Photos from the image-classification dataset "Seed-Classifier" in the GitHub repository yashmathur0310/Seed-Classifier. Its 4 classes are: bad soya seed, bad sunflower seed, good soya seed, good sunflower seed.

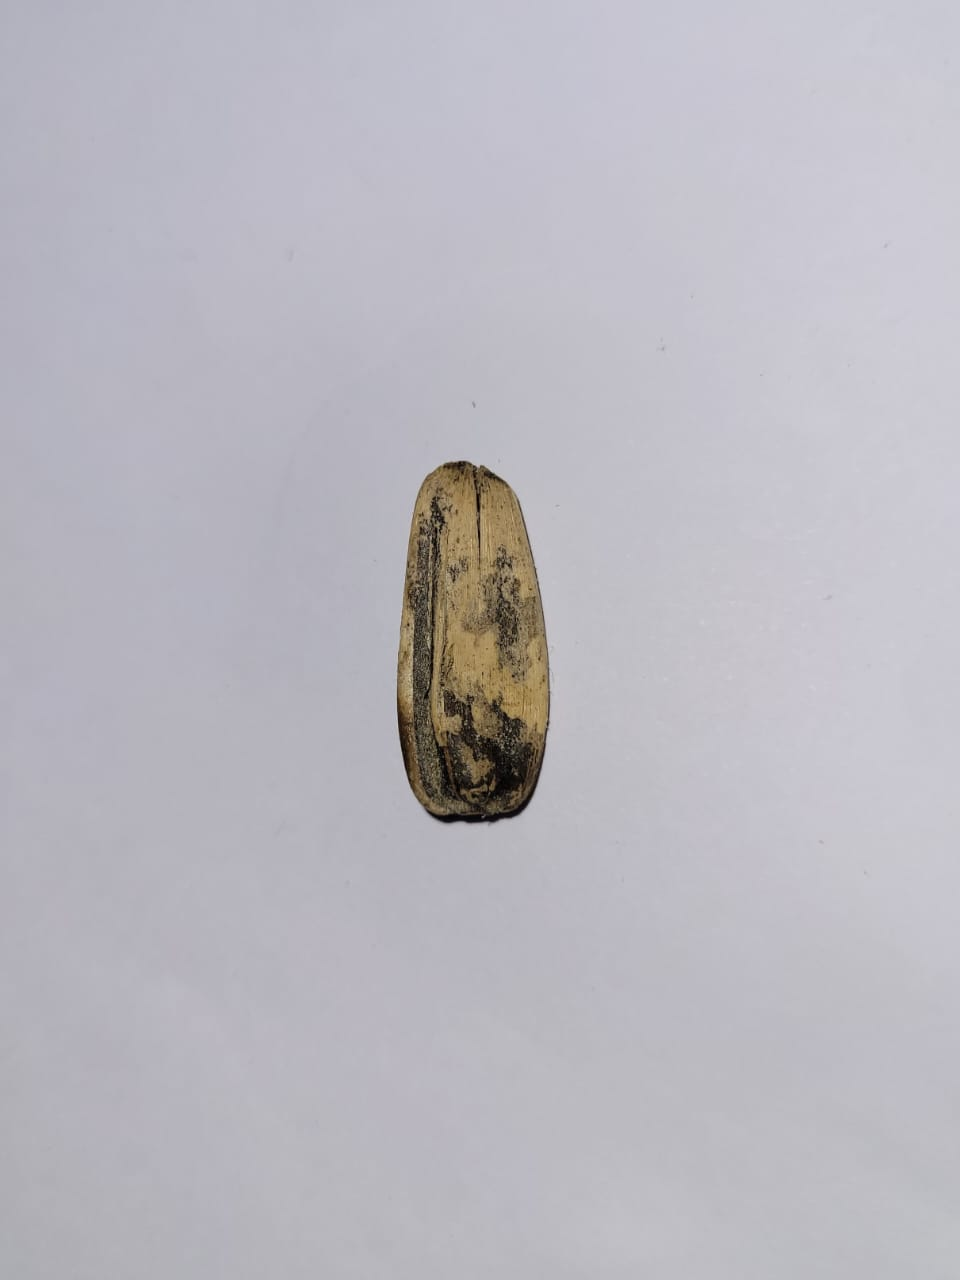
Label: bad sunflower seed

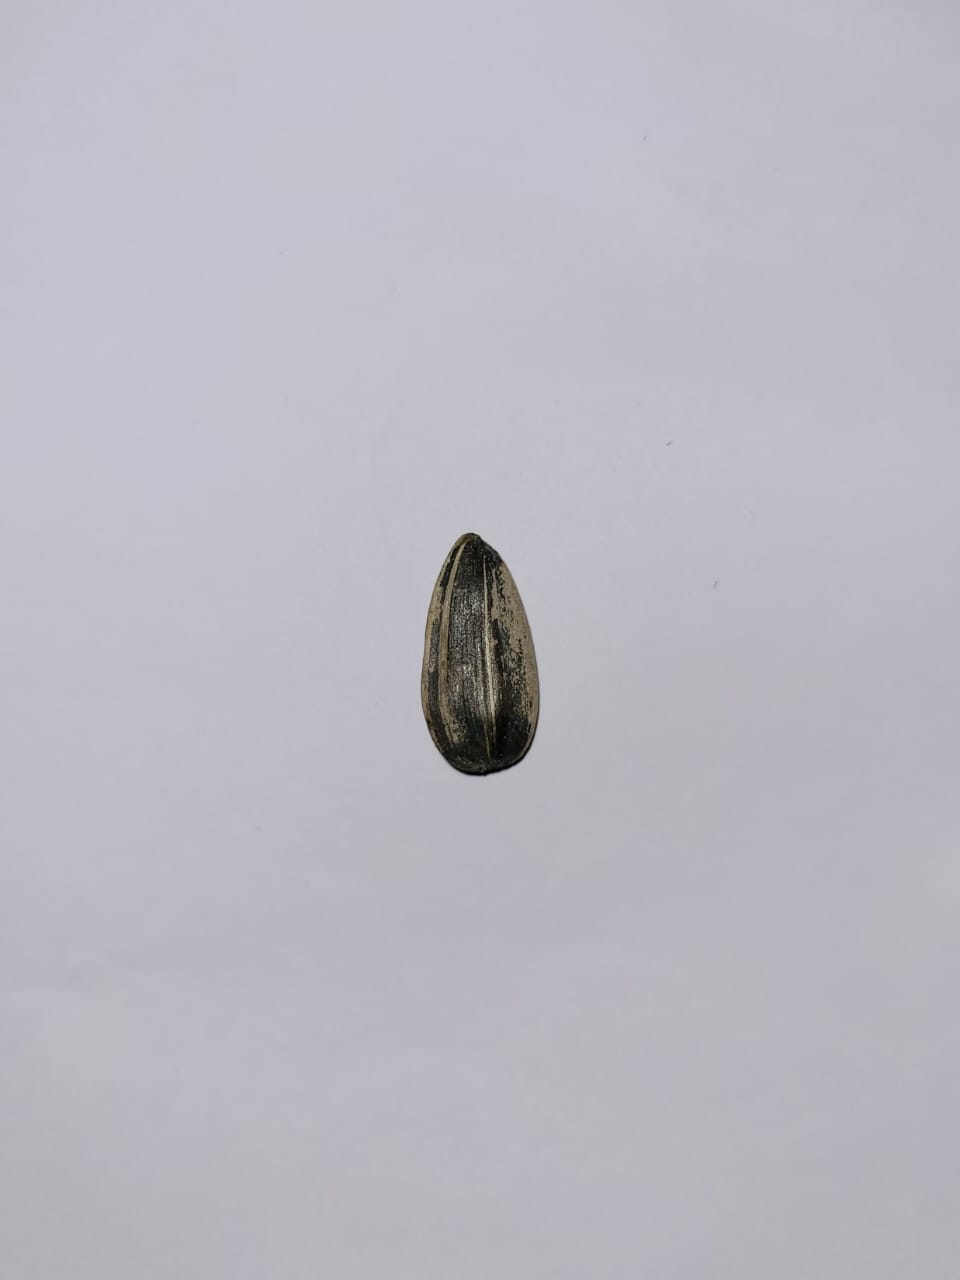
Label: good sunflower seed

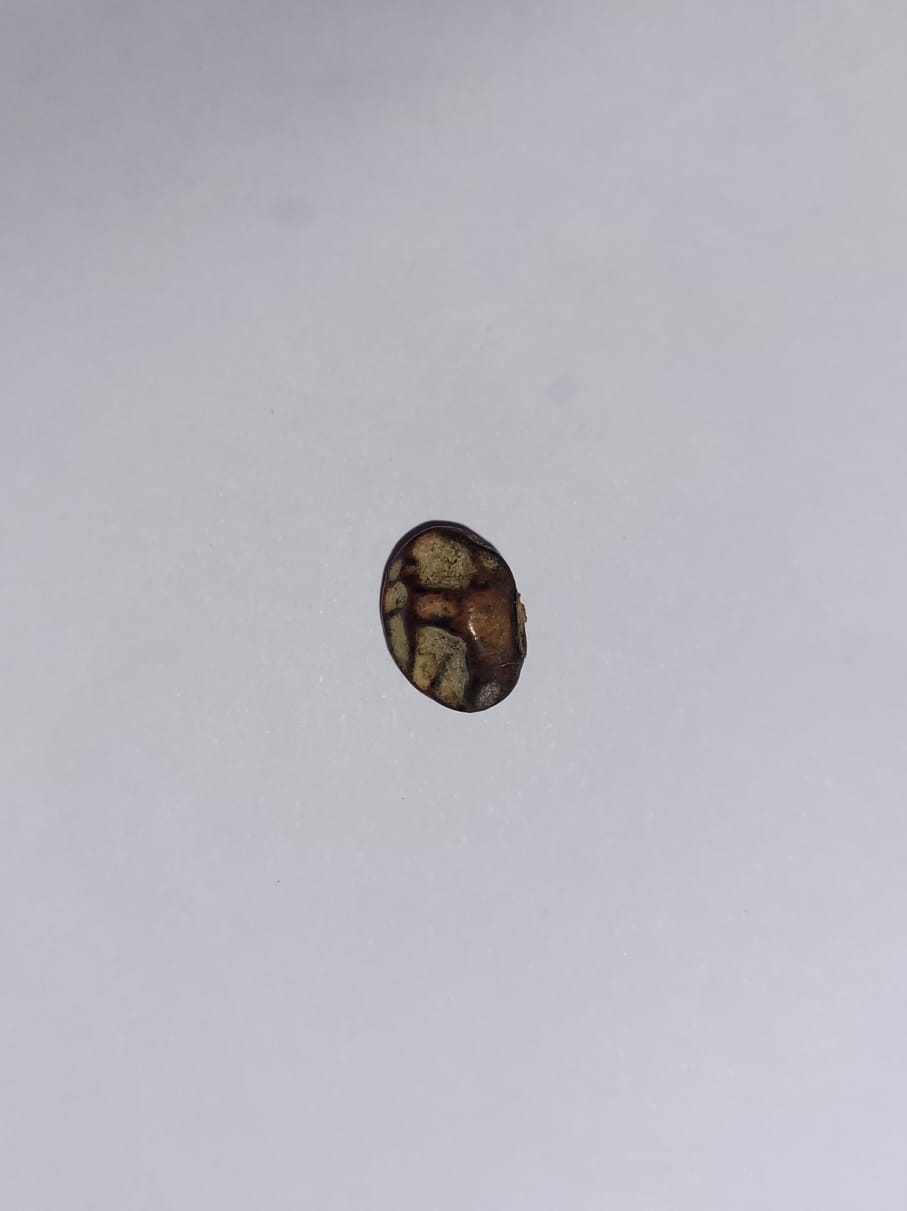
Label: bad soya seed

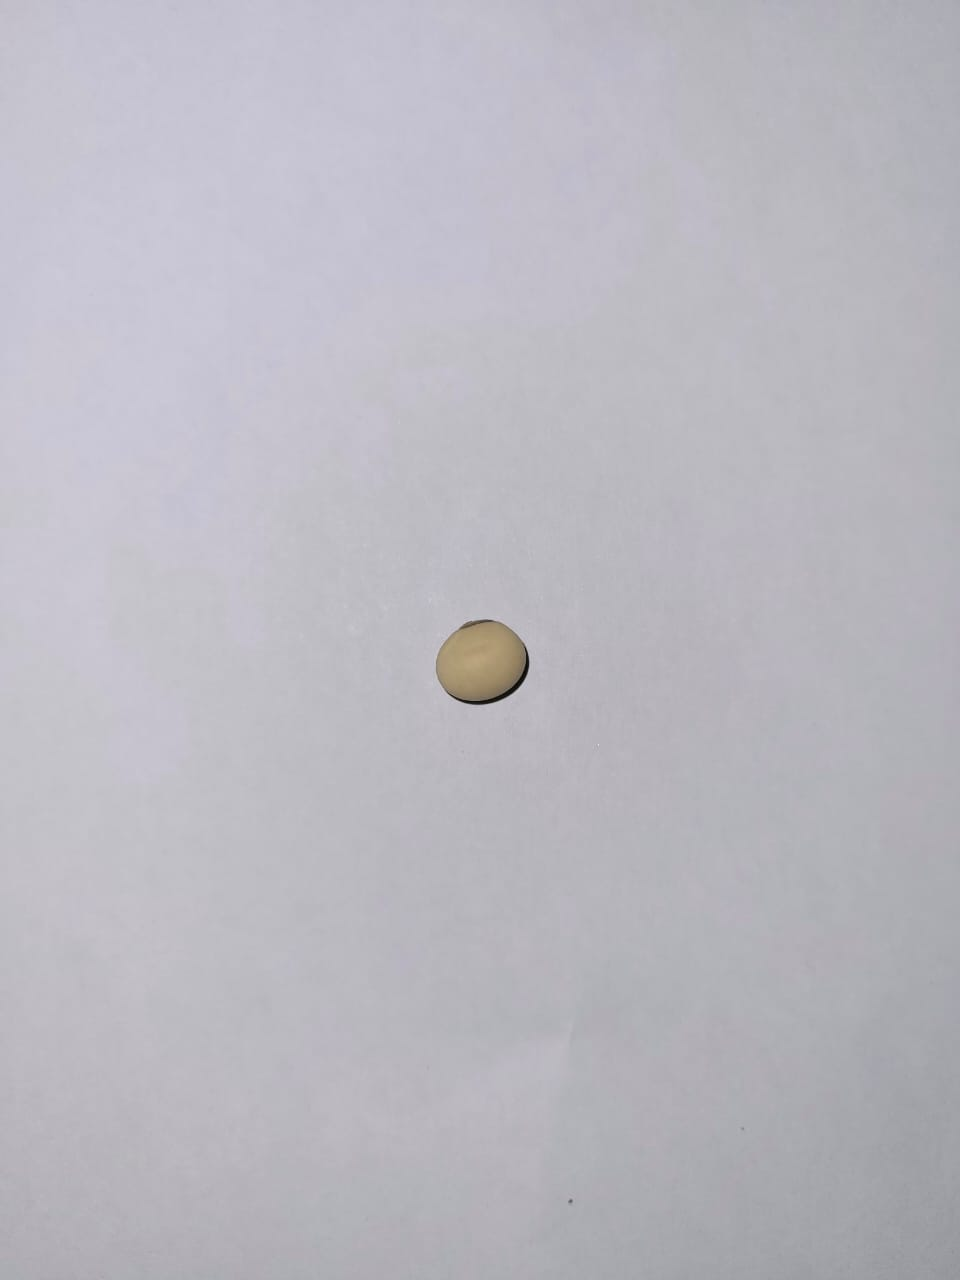
Label: good soya seed

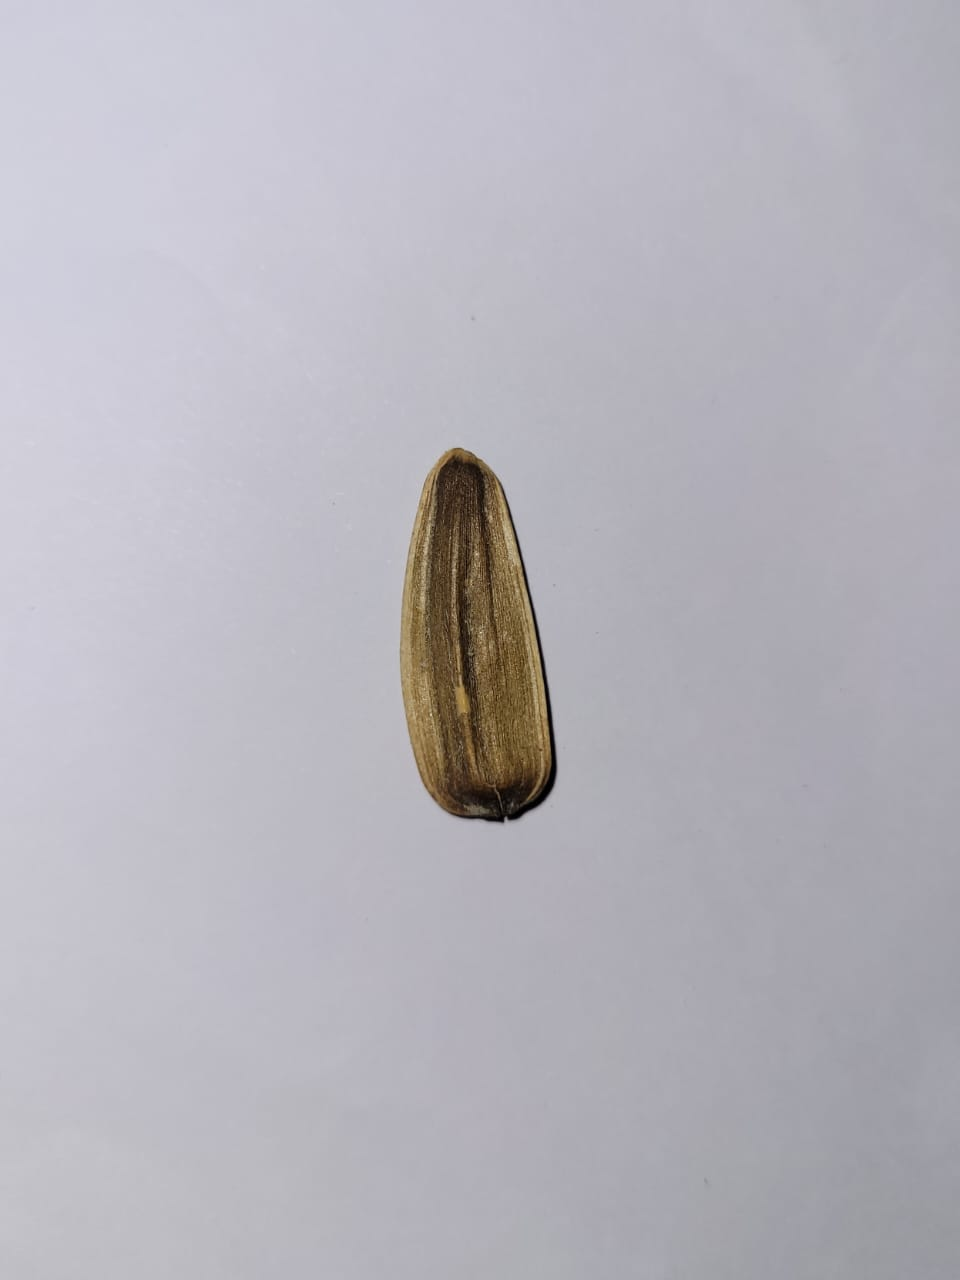
Label: bad sunflower seed

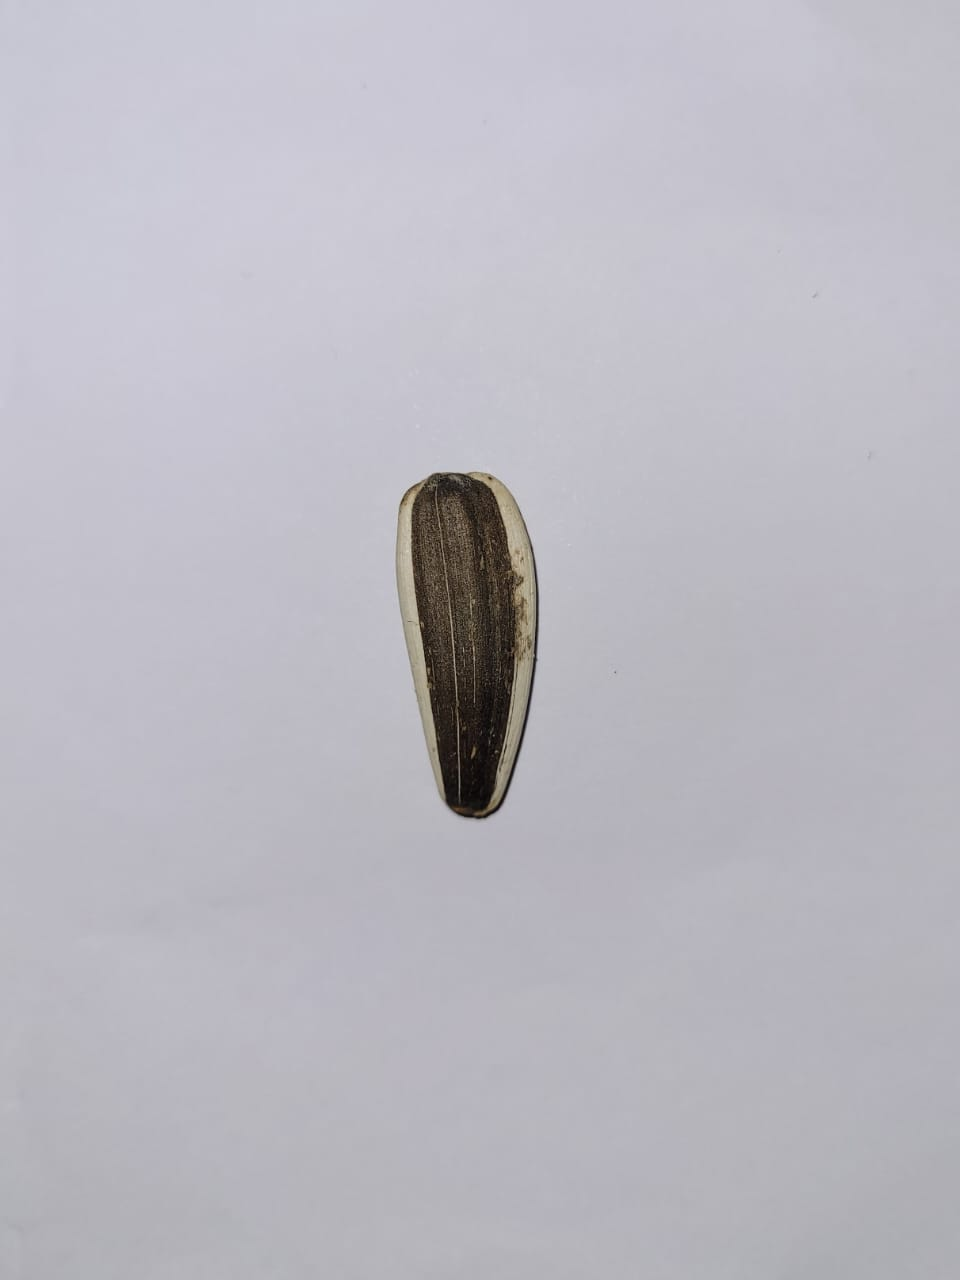
Label: good sunflower seed
